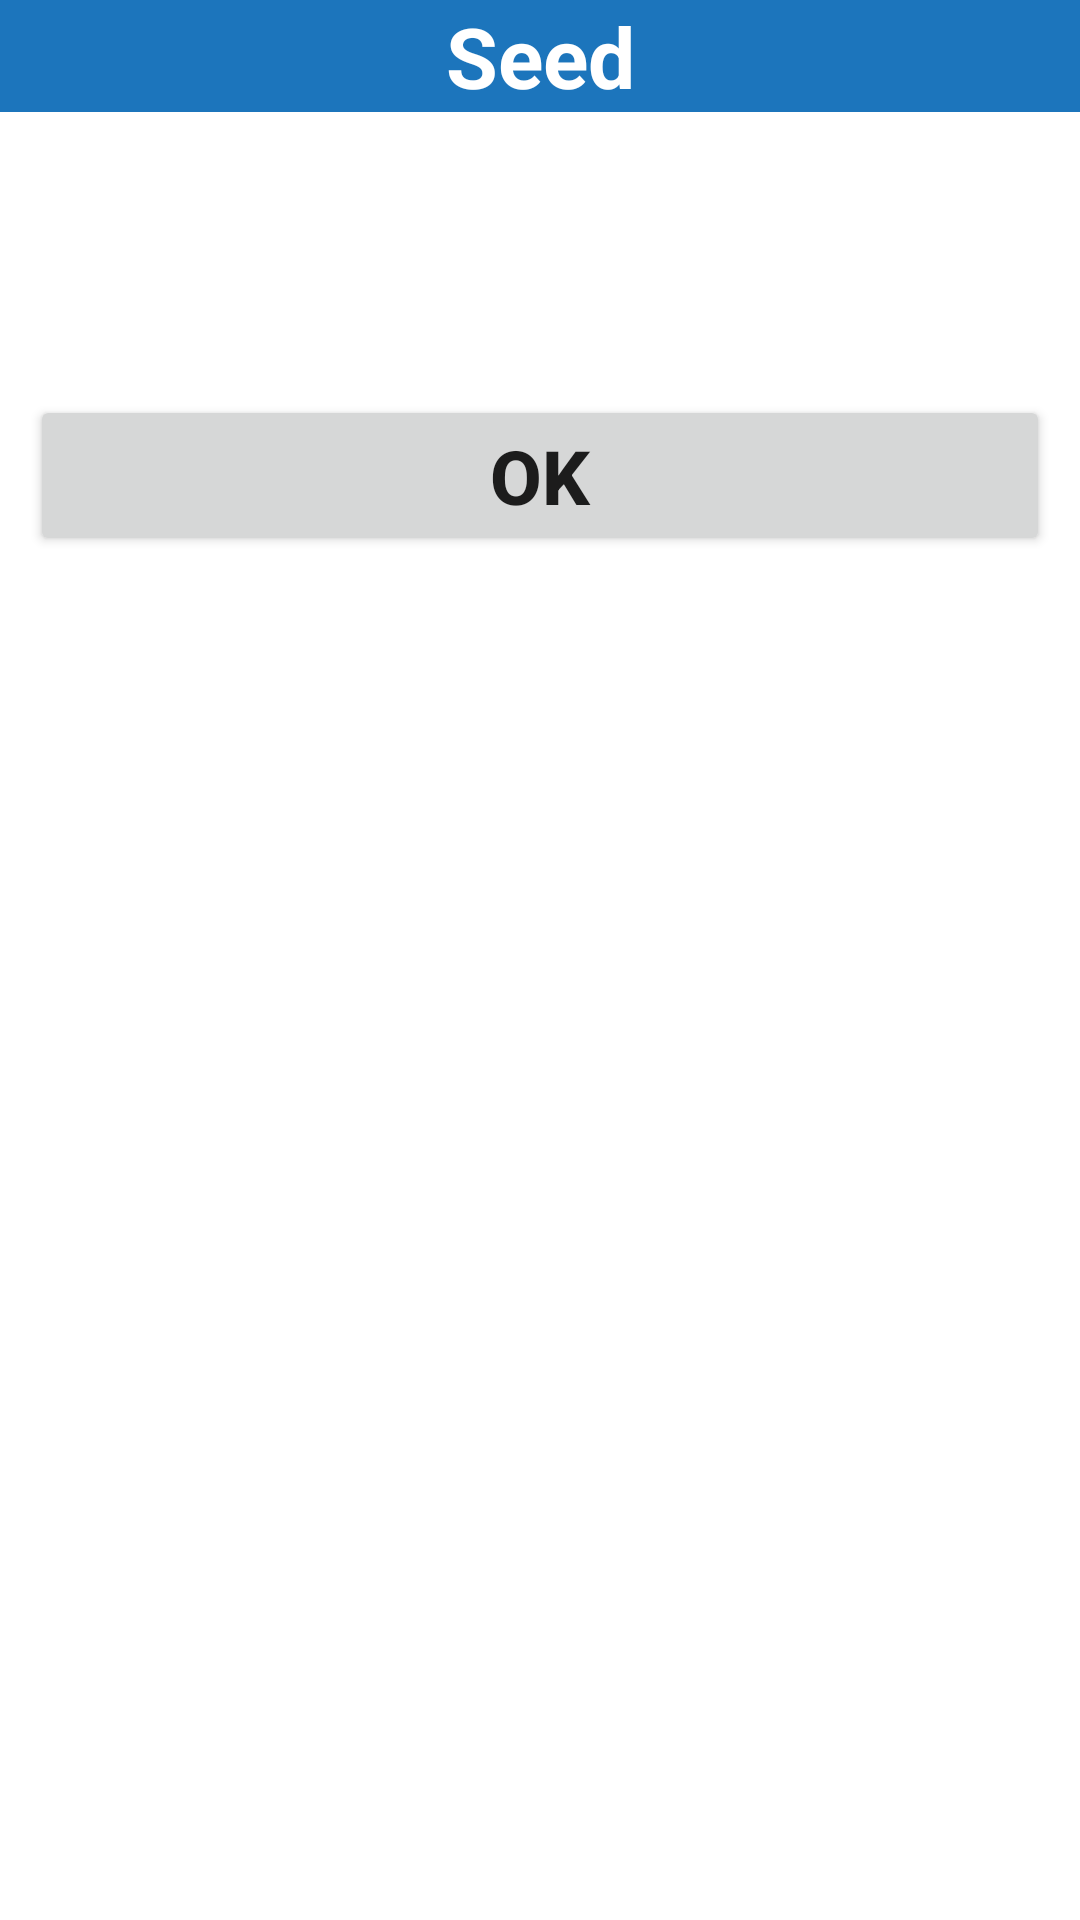

Reconstruct the res/layout file that produces this screen, plus the resources it refers to.
<!-- AndroidManifest.xml: fallback theme Theme.MaterialComponents.DayNight.NoActionBar -->
<!-- res/layout/layout_show_seed.xml -->
<?xml version="1.0" encoding="utf-8"?>
<LinearLayout xmlns:android="http://schemas.android.com/apk/res/android"
    android:orientation="vertical"
    android:background="#fff"
    android:layout_width="match_parent" android:layout_height="match_parent">
    <TextView
        android:id="@+id/tv_title"
        android:textStyle="bold"
        android:textColor="#fff"
        android:textSize="28sp"
        android:gravity="center"
        android:background="@color/theme_default"
        android:text="@string/seed"
        android:layout_width="match_parent"
        android:layout_height="wrap_content" />
    <LinearLayout
        android:orientation="vertical"
        android:padding="10dp"
        android:layout_width="match_parent"
        android:layout_height="match_parent">
        <TextView
            android:id="@+id/tv_seed_box"
            android:text=""
            android:lines="3"
            android:background="#fff"
            android:textSize="20sp"
            android:textColor="#444"
            android:textStyle="bold"
            android:layout_width="match_parent"
            android:layout_height="wrap_content" />


        <Button
            android:id="@+id/btn_ok_seed_box"
            android:text="@string/ok"
            android:textAllCaps="true"
            android:layout_marginTop="10dp"
            android:textSize="25sp"
            android:textStyle="bold"
            android:layout_width="match_parent"
            android:layout_height="wrap_content" />

    </LinearLayout>
</LinearLayout>
<!-- resources referenced by this layout -->
<resources>
  <color name="theme_default">#1C75BC</color>
  <string name="ok">Ok</string>
  <string name="seed">Seed</string>
</resources>
